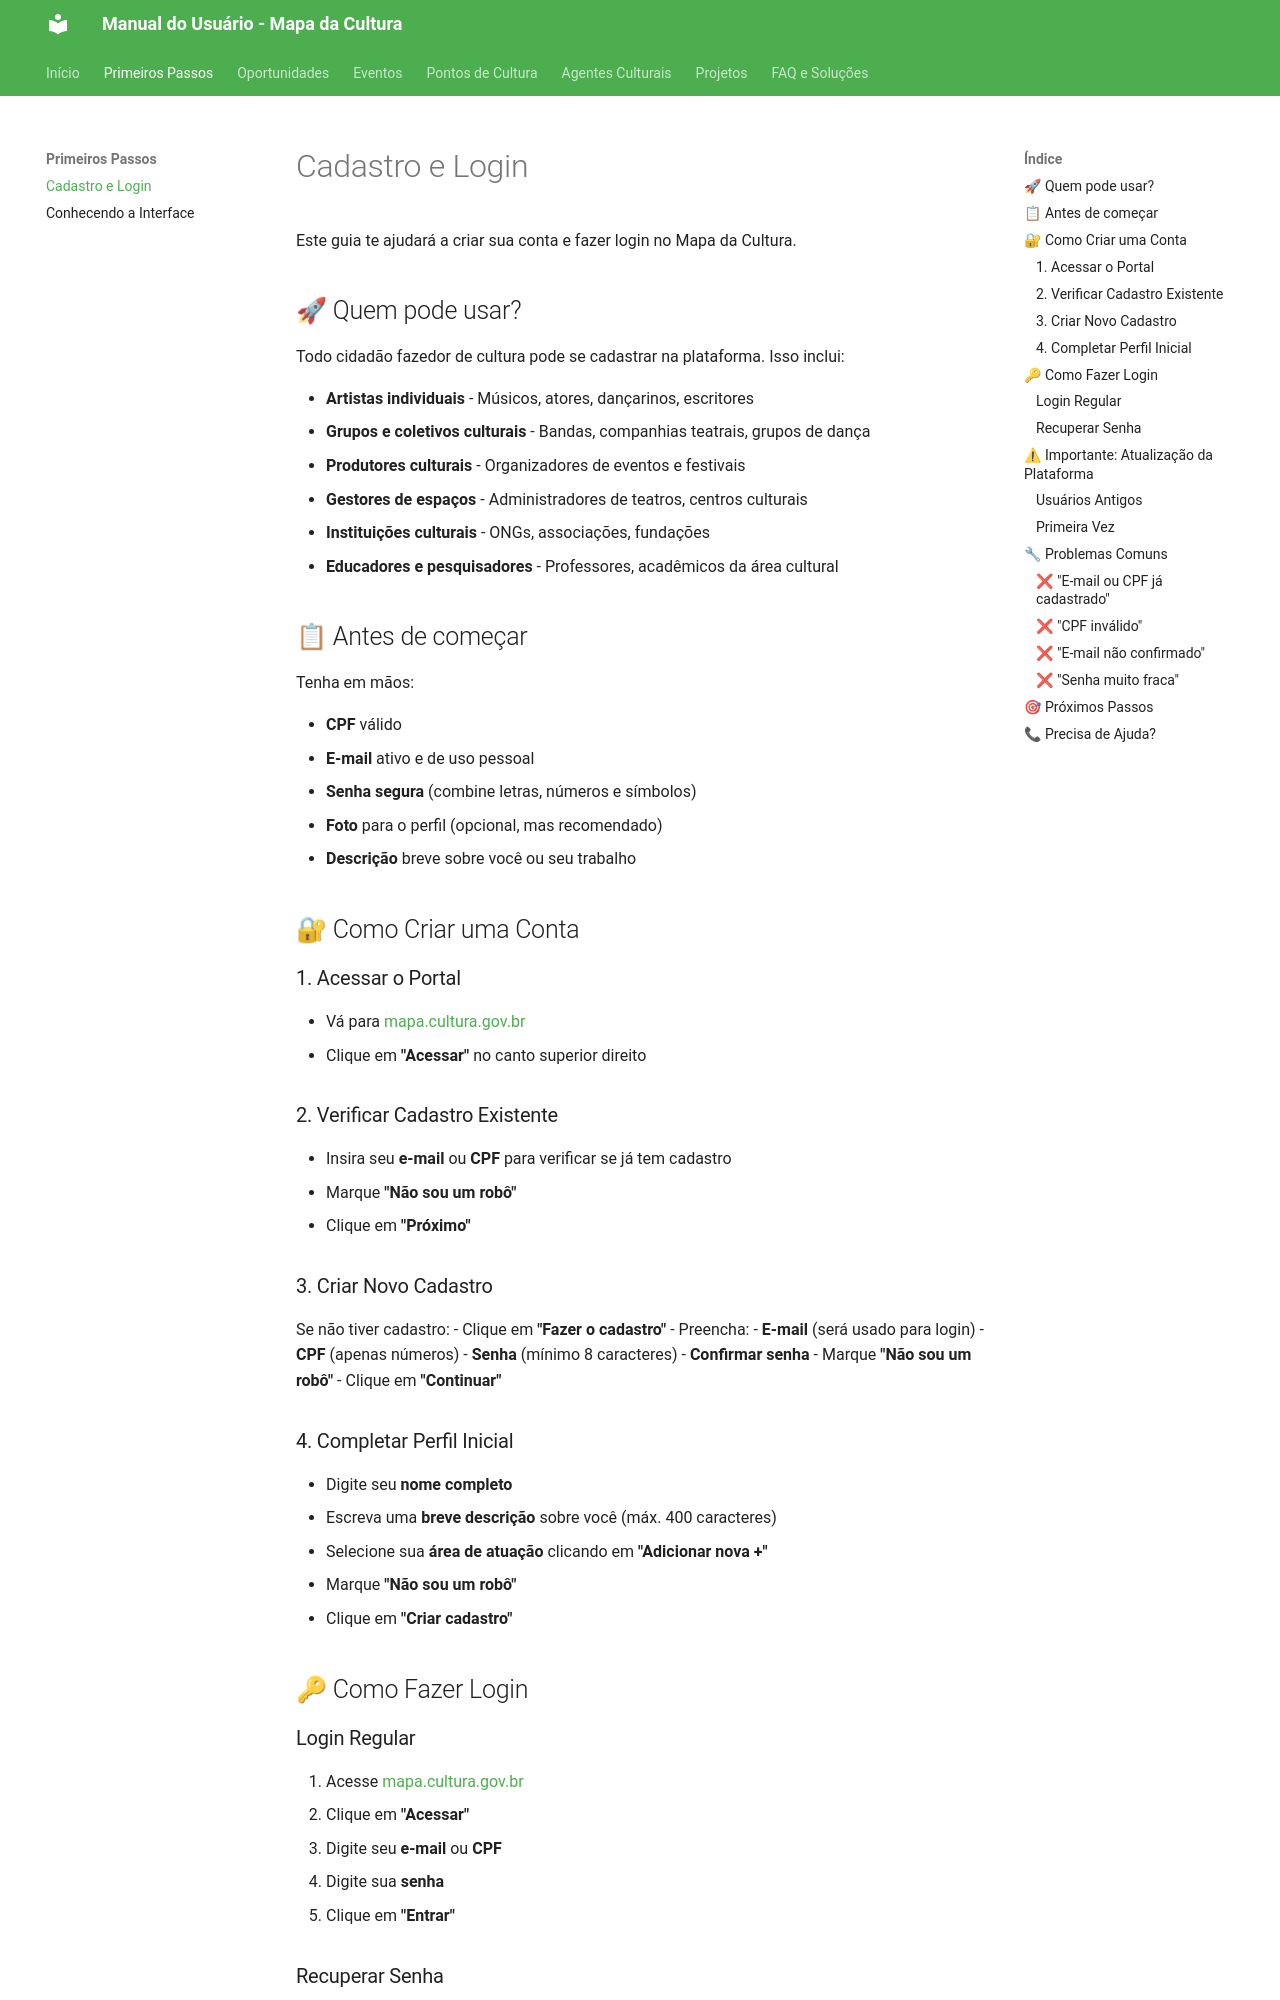

repository: iagocabral/manual-do-usuario-MinC · page: primeiros-passos/cadastro-login/index.html · generator: mkdocs

# Cadastro e Login

Este guia te ajudará a criar sua conta e fazer login no Mapa da Cultura.

## 🚀 Quem pode usar?

Todo cidadão fazedor de cultura pode se cadastrar na plataforma. Isso inclui:

- **Artistas individuais** - Músicos, atores, dançarinos, escritores
- **Grupos e coletivos culturais** - Bandas, companhias teatrais, grupos de dança
- **Produtores culturais** - Organizadores de eventos e festivais
- **Gestores de espaços** - Administradores de teatros, centros culturais
- **Instituições culturais** - ONGs, associações, fundações
- **Educadores e pesquisadores** - Professores, acadêmicos da área cultural

## 📋 Antes de começar

Tenha em mãos:

-  **CPF** válido
-  **E-mail** ativo e de uso pessoal
-  **Senha segura** (combine letras, números e símbolos)
-  **Foto** para o perfil (opcional, mas recomendado)
-  **Descrição** breve sobre você ou seu trabalho

## 🔐 Como Criar uma Conta

### 1. Acessar o Portal
- Vá para [mapa.cultura.gov.br](https://mapa.cultura.gov.br)
- Clique em **"Acessar"** no canto superior direito

### 2. Verificar Cadastro Existente
- Insira seu **e-mail** ou **CPF** para verificar se já tem cadastro
- Marque **"Não sou um robô"**
- Clique em **"Próximo"**

### 3. Criar Novo Cadastro
Se não tiver cadastro:
- Clique em **"Fazer o cadastro"**
- Preencha:
  - **E-mail** (será usado para login)
  - **CPF** (apenas números)
  - **Senha** (mínimo 8 caracteres)
  - **Confirmar senha**
- Marque **"Não sou um robô"**
- Clique em **"Continuar"**

### 4. Completar Perfil Inicial
- Digite seu **nome completo**
- Escreva uma **breve descrição** sobre você (máx. 400 caracteres)
- Selecione sua **área de atuação** clicando em **"Adicionar nova +"**
- Marque **"Não sou um robô"**
- Clique em **"Criar cadastro"**

## 🔑 Como Fazer Login

### Login Regular
1. Acesse [mapa.cultura.gov.br](https://mapa.cultura.gov.br)
2. Clique em **"Acessar"**
3. Digite seu **e-mail** ou **CPF**
4. Digite sua **senha**
5. Clique em **"Entrar"**
